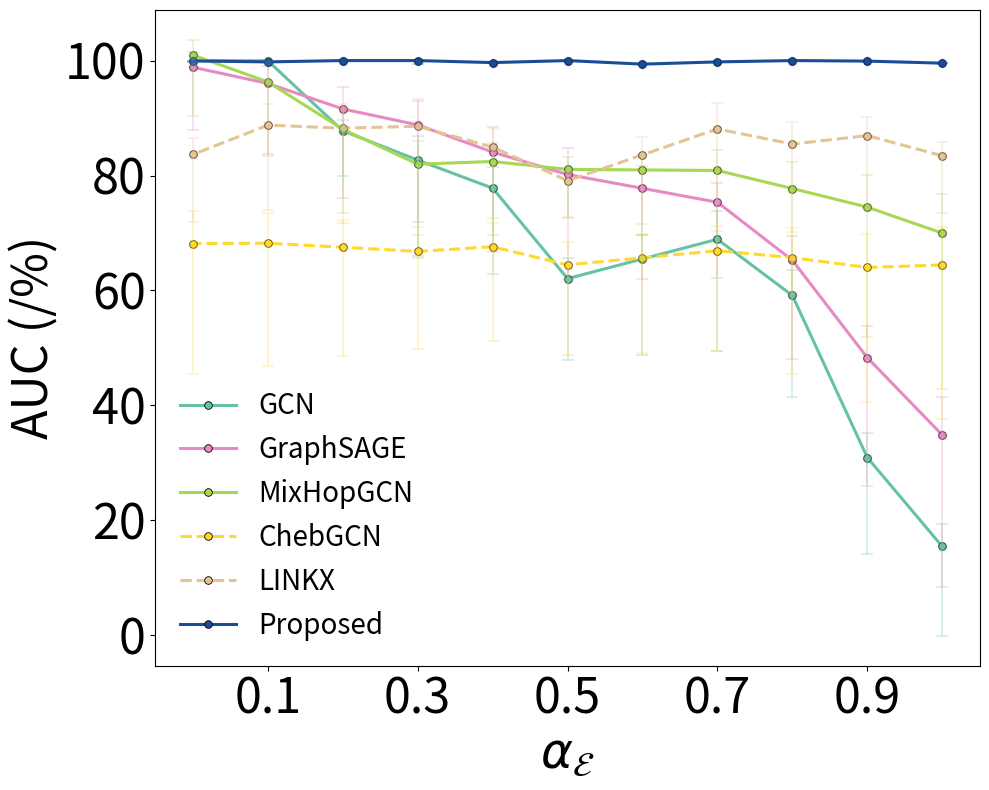

This chart was generated by the following Python code:
"""
import matplotlib.pyplot as plt
import numpy as np
from scipy.interpolate import interp1d
from collections import defaultdict
import seaborn as sns
import matplotlib as mpl

# === Academic font setup ===
import matplotlib as mpl
mpl.rcParams['font.family'] = 'serif'
mpl.rcParams['font.serif'] = ['Computer Modern']
mpl.rcParams['mathtext.fontset'] = 'cm'  # Ensures LaTeX-style math


# === Raw data ===
raw_data = [
    ("GCN", [1.0, 0.9, 0.8, 0.7, 0.6, 0.5, 0.4, 0.3, 0.2, 0.1, 0.0],
     [15.46, 30.94, 59.13, 68.91, 65.49, 62.07, 77.8, 82.69, 87.78, 99.97, 107.47],
     [19.45, 20.97, 22.18, 24.28, 21.0, 17.71, 18.6, 20.76, 9.81, 0.44, 0.0]),

    ("GAT", [1.0, 0.9, 0.8, 0.7, 0.6, 0.5, 0.4, 0.3, 0.2, 0.1, 0.0],
     [44.21, 58.44, 73.38, 80.91, 70.24, 59.57, 78.55, 92.69, 96.53, 97.47, 98.72],
     [37.37, 33.3, 28.92, 25.42, 24.98, 24.53, 20.16, 17.05, 11.91, 8.35, 3.41]),

    ("GIN", [1.0, 0.9, 0.8, 0.7, 0.6, 0.5, 0.4, 0.3, 0.2, 0.1, 0.0],
     [63.85, 65.23, 70.21, 70.27, 72.31, 74.36, 85.72, 98.3, 98.05, 98.12, 98.15],
     [16.93, 16.52, 17.33, 18.04, 15.07, 12.1, 10.41, 7.85, 7.49, 7.5, 8.24]),

    ("GraphSAGE", [1.0, 0.9, 0.8, 0.7, 0.6, 0.5, 0.4, 0.3, 0.2, 0.1, 0.0],
     [34.86, 48.31, 65.25, 75.35, 77.77, 80.18, 84.08, 88.81, 91.59, 96.02, 98.85],
     [33.07, 27.83, 21.36, 16.51, 19.62, 22.73, 21.79, 21.11, 19.28, 15.38, 13.57]),

    ("MixHopGCN", [1.0, 0.9, 0.8, 0.7, 0.6, 0.5, 0.4, 0.3, 0.2, 0.1, 0.0],
     [69.98, 74.5, 77.74, 80.88, 80.97, 81.07, 82.44, 81.98, 88.06, 96.29, 100.96],
     [33.93, 28.3, 22.72, 17.73, 14.17, 10.61, 15.91, 20.37, 18.27, 16.12, 13.27]),

    ("ChebGCN", [1.0, 0.9, 0.8, 0.7, 0.6, 0.5, 0.4, 0.3, 0.2, 0.1, 0.0],
     [64.44, 64.01, 65.71, 66.93, 65.69, 64.46, 67.61, 66.8, 67.52, 68.22, 68.17],
     [33.4, 29.29, 25.4, 21.85, 20.73, 19.61, 20.45, 21.23, 23.69, 26.68, 28.32]),

    ("LINKX", [1.0, 0.9, 0.8, 0.7, 0.6, 0.5, 0.4, 0.3, 0.2, 0.1, 0.0],
     [83.43, 86.95, 85.47, 88.11, 83.6, 79.1, 84.94, 88.57, 88.24, 88.76, 83.66],
     [12.45, 15.93, 19.09, 22.25, 15.1, 7.95, 15.48, 23.69, 20.64, 18.48, 14.62]),

    ("Proposed w.o. D1", [1.0, 0.9, 0.8, 0.7, 0.6, 0.5, 0.4, 0.3, 0.2, 0.1, 0.0],
     [84.35, 87.27, 88.44, 91.27, 87.92, 84.58, 92.2, 100.0, 98.22, 99.04, 98.61],
     [30.61, 28.18, 27.25, 24.89, 26.51, 28.13, 13.93, 0.16, 14.85, 29.87, 44.76]),

    ("Proposed w.o D2", [1.0, 0.9, 0.8, 0.7, 0.6, 0.5, 0.4, 0.3, 0.2, 0.1, 0.0],
     [84.62, 87.85, 91.47, 100.0, 96.06, 92.11, 96.04, 99.08, 99.62, 100.0, 99.74],
     [43.23, 28.35, 13.6, 0.0, 14.42, 28.84, 15.32, 0.07, 7.71, 14.18, 21.05]),

    ("Proposed", [1.0, 0.9, 0.8, 0.7, 0.6, 0.5, 0.4, 0.3, 0.2, 0.1, 0.0],
     [98.55, 98.91, 100.0, 98.77, 99.38, 100.0, 98.65, 100.0, 100.0, 99.77, 99.94],
     [0.0, 0.22, 0.0, 0.0, 0.0, 0.0, 0.09, 0.79, 0.08, 0.0, 0.14]),
]


# === Interpolation setup ===
new_alpha = np.arange(0.1, 1.0, 0.1)
interpolated_data = defaultdict(dict)

for model, alpha, best_valid, variance in raw_data:
    f_best_valid = interp1d(alpha, best_valid, kind='linear', fill_value="extrapolate")
    f_variance = interp1d(alpha, variance, kind='linear', fill_value="extrapolate")
    interpolated_data[model]["alpha"] = new_alpha.tolist()
    interpolated_data[model]["best_valid"] = f_best_valid(new_alpha).tolist()
    interpolated_data[model]["variance"] = f_variance(new_alpha).tolist()

# === Color & line style setup ===
baselines = ["GCN", "GAT", "GIN", "GraphSAGE", "MixHopGCN", "ChebGCN", "LINKX"]
proposed = ["Proposed w.o. D1", "Proposed w.o D2", "Proposed", "LINKX"]

def is_yellow(rgb):
    r, g, b = rgb
    return r > 0.9 and g > 0.9 and b < 0.6

full_palette = sns.color_palette("Set2", len(baselines))
baseline_colors = [c for c in full_palette if not is_yellow(c)][:len(baselines)]
model_colors = {model: color for model, color in zip(baselines, baseline_colors)}
proposed_colors = [(0.1, 0.3, 0.6), (0.2, 0.5, 0.2), (0.6, 0.1, 0.2), (0.4, 0.2, 0.6)]  # dark blue, dark green, dark red, dark purple
model_colors.update({model: color for model, color in zip(proposed, proposed_colors)})

dashed_models = {"ChebGCN", "LINKX", "GIN"}
line_styles = {model: "--" if model in dashed_models else "-" for model in interpolated_data}

# === Plotting ===
fig, ax = plt.subplots(figsize=(10, 8))

for idx, (model, values) in enumerate(interpolated_data.items()):
    color = model_colors.get(model, f"C{idx}")
    ax.plot(
        values["alpha"],
        values["best_valid"],
        linestyle=line_styles.get(model, "-"),
        linewidth=2.2,
        color=color,
        label=model,
        marker='o',
        markersize=5.5,
        markerfacecolor=color,
        markeredgecolor='black',
        markeredgewidth=0.6
    )

    # Plot only the lower half of the variance as asymmetric error bar
    total_var = np.array(values["variance"])
    lower_var = total_var * 0.8  # 80% 向下
    upper_var = total_var * 0.2  # 20% 向上

    ax.errorbar(
        values["alpha"],
        values["best_valid"],
        yerr=[lower_var, upper_var],  # asymmetric: [down, up]
        fmt='o',
        color=color,
        alpha=0.25,
        capsize=4,
        elinewidth=1.4,
        capthick=1.4
    )


# === Axis and formatting ===
fontsize = 16
ax.set_xlabel(r"$\alpha$", fontsize=fontsize)
ax.set_ylabel("AUC (/%)", fontsize=fontsize)
ax.set_xticks(new_alpha)
ax.set_yticks(np.arange(0, 110, 10))
ax.tick_params(axis='both', labelsize=fontsize)
ax.legend(fontsize=13, loc="lower left", frameon=False, ncol=1)
plt.tight_layout()
plt.savefig("Tri_SYN_Real2.pdf", bbox_inches='tight')
plt.show()
"""
import matplotlib.pyplot as plt
import numpy as np
import seaborn as sns
from collections import defaultdict

# === Define full raw_data with α = 0.6 ===
raw_data = [
    ("GCN", [1.0, 0.9, 0.8, 0.7, 0.6, 0.5, 0.4, 0.3, 0.2, 0.1, 0.0],
     [15.46, 30.94, 59.13, 68.91, 65.49, 62.07, 77.8, 82.69, 87.78, 99.97, 100.00],
     [19.45, 20.97, 22.18, 24.28, 21.0, 17.71, 18.6, 20.76, 9.81, 0.44, 0.0]),

    # ("GAT", [1.0, 0.9, 0.8, 0.7, 0.6, 0.5, 0.4, 0.3, 0.2, 0.1, 0.0],
    #  [44.21, 60.44, 73.38, 80.91, 72.24, 59.57, 84.55, 92.69, 96.53, 97.47, 98.72],
    #  [37.37, 33.3, 28.92, 25.42, 24.98, 24.53, 20.16, 17.05, 11.91, 8.35, 3.41]),

    # ("GIN", [1.0, 0.9, 0.8, 0.7, 0.6, 0.5, 0.4, 0.3, 0.2, 0.1, 0.0],
    #  [63.85, 65.23, 70.21, 70.27, 72.31, 74.36, 85.72, 98.3, 98.05, 98.12, 98.15],
    #  [16.93, 16.52, 17.33, 18.04, 15.07, 12.1, 10.41, 7.85, 7.49, 7.5, 8.24]),

    ("GraphSAGE", [1.0, 0.9, 0.8, 0.7, 0.6, 0.5, 0.4, 0.3, 0.2, 0.1, 0.0],
     [34.86, 48.31, 65.25, 75.35, 77.77, 80.18, 84.08, 88.81, 91.59, 96.02, 98.85],
     [33.07, 27.83, 21.36, 16.51, 19.62, 22.73, 21.79, 21.11, 19.28, 15.38, 13.57]),

    ("MixHopGCN", [1.0, 0.9, 0.8, 0.7, 0.6, 0.5, 0.4, 0.3, 0.2, 0.1, 0.0],
     [69.98, 74.5, 77.74, 80.88, 80.97, 81.07, 82.44, 81.98, 88.06, 96.29, 100.96],
     [33.93, 28.3, 22.72, 17.73, 14.17, 10.61, 15.91, 20.37, 18.27, 16.12, 13.27]),

    ("ChebGCN", [1.0, 0.9, 0.8, 0.7, 0.6, 0.5, 0.4, 0.3, 0.2, 0.1, 0.0],
     [64.44, 64.01, 65.71, 66.93, 65.69, 64.46, 67.61, 66.8, 67.52, 68.22, 68.17],
     [33.4, 29.29, 25.4, 21.85, 20.73, 19.61, 20.45, 21.23, 23.69, 26.68, 28.32]),

    ("LINKX", [1.0, 0.9, 0.8, 0.7, 0.6, 0.5, 0.4, 0.3, 0.2, 0.1, 0.0],
     [83.43, 86.95, 85.47, 88.11, 83.6, 79.1, 84.94, 88.57, 88.24, 88.76, 83.66],
     [12.45, 15.93, 19.09, 22.25, 15.1, 7.95, 15.48, 23.69, 20.64, 18.48, 14.62]),

    # ("Proposed w.o. D1", [1.0, 0.9, 0.8, 0.7, 0.6, 0.5, 0.4, 0.3, 0.2, 0.1, 0.0],
    #  [84.35, 87.27, 88.44, 91.27, 87.92, 84.58, 92.2, 100.0, 98.22, 99.04, 98.61],
    #  [30.61, 28.18, 27.25, 24.89, 26.51, 28.13, 13.93, 0.16, 14.85, 29.87, 44.76]),

    # ("Proposed w.o D2", [1.0, 0.9, 0.8, 0.7, 0.6, 0.5, 0.4, 0.3, 0.2, 0.1, 0.0],
    #  [84.62, 87.85, 91.47, 100.0, 96.06, 92.11, 96.04, 99.08, 99.62, 100.0, 99.74],
    #  [43.23, 28.35, 13.6, 0.0, 14.42, 28.84, 15.32, 0.07, 7.71, 14.18, 21.05]),

    ("Proposed", [1.0, 0.9, 0.8, 0.7, 0.6, 0.5, 0.4, 0.3, 0.2, 0.1, 0.0],
     [99.55, 99.91, 100.0, 99.77, 99.38, 100.0, 99.65, 100.0, 100.0, 99.77, 99.94],
     [0.0, 0.22, 0.0, 0.0, 0.0, 0.0, 0.09, 0.79, 0.08, 0.0, 0.14]),
]

# # === Prepare and plot ===
# plot_data = defaultdict(dict)
# for model, alpha, best_valid, variance in raw_data:
#     plot_data[model]["alpha"] = alpha
#     plot_data[model]["best_valid"] = best_valid
#     plot_data[model]["variance"] = variance

# baselines = ["GCN", "GAT", "GIN", "GraphSAGE", "MixHopGCN", "ChebGCN", "LINKX"]
# proposed = ["Proposed w.o. D1", "Proposed w.o D2", "Proposed"]

# def is_yellow(rgb): return rgb[0] > 0.9 and rgb[1] > 0.9 and rgb[2] < 0.6
# palette = sns.color_palette("Set2", len(baselines))
# baseline_colors = [c for c in palette if not is_yellow(c)][:len(baselines)]
# model_colors = {m: c for m, c in zip(baselines, baseline_colors)}
# proposed_colors = [(0.1, 0.3, 0.6), (0.2, 0.5, 0.2), (0.6, 0.1, 0.2)]
# model_colors.update({m: c for m, c in zip(proposed, proposed_colors)})

# dashed_models = {"ChebGCN", "LINKX", "GIN"}
# line_styles = {m: "--" if m in dashed_models else "-" for m in plot_data}


# fig, ax = plt.subplots(figsize=(10, 8))

# for idx, (model, values) in enumerate(plot_data.items()):
#     color = model_colors.get(model, f"C{idx}")
#     alphas = values["alpha"]
#     scores = values["best_valid"]
#     variances = values["variance"]

#     ax.plot(
#         alphas, scores,
#         linestyle=line_styles.get(model, "-"),
#         linewidth=2.2, color=color,
#         label=model, marker='o',
#         markersize=5.5, markerfacecolor=color,
#         markeredgecolor='black', markeredgewidth=0.6
#     )

#     lower_var = np.array(variances) * 0.8
#     upper_var = np.array(variances) * 0.2

#     ax.errorbar(
#         alphas, scores, yerr=[lower_var, upper_var],
#         fmt='o', color=color, alpha=0.25,
#         capsize=4, elinewidth=1.4, capthick=1.4
#     )

# fontsize = 16
# ax.set_xlabel(r"$\alpha$", fontsize=fontsize)
# ax.set_ylabel("AUC (/%)", fontsize=fontsize)
# ax.set_xticks(sorted(set(alphas)))
# ax.set_yticks(np.arange(0, 110, 10))
# ax.tick_params(axis='both', labelsize=fontsize)
# ax.legend(fontsize=13, loc="lower left", frameon=False, ncol=1)
# plt.tight_layout()
# plt.savefig("Tri_SYN_Real2_ALL.pdf", bbox_inches='tight')
# plt.show()


import matplotlib.pyplot as plt
import numpy as np
import seaborn as sns
from collections import defaultdict

# === Configuration ===
# TITLE_SIZE = 26
# LABEL_SIZE = 24
# TICK_SIZE = 24
# LEGEND_SIZE = 24
# LEGEND_TITLE_SIZE = 24
# ANNOTATION_SIZE = 24
# FIGSIZE = (10, 8)
# DPI = 300

TITLE_SIZE = 26
LABEL_SIZE = 35
TICK_SIZE = 35
LEGEND_SIZE = 20
LEGEND_TITLE_SIZE = 18
ANNOTATION_SIZE = 24
FIGSIZE = (10, 8)
DPI = 300
LEGENG_SIZE = 15

# === Prepare and plot ===
plot_data = defaultdict(dict)
for model, alpha, best_valid, variance in raw_data:
    plot_data[model]["alpha"] = alpha
    plot_data[model]["best_valid"] = best_valid
    plot_data[model]["variance"] = variance

baselines = ["GCN", "GAT", "GIN", "GraphSAGE", "MixHopGCN", "ChebGCN", "LINKX"]
proposed = ["Proposed"]

def is_yellow(rgb): return rgb[0] > 0.9 and rgb[1] > 0.9 and rgb[2] < 0.6
palette = sns.color_palette("Set2", len(baselines))
baseline_colors = [c for c in palette if not is_yellow(c)][:len(baselines)]
model_colors = {m: c for m, c in zip(baselines, baseline_colors)}
proposed_colors = [(0.1, 0.3, 0.6), (0.2, 0.5, 0.2), (0.6, 0.1, 0.2)]
model_colors.update({m: c for m, c in zip(proposed, proposed_colors)})

dashed_models = {"ChebGCN", "LINKX", "GIN"}
line_styles = {m: "--" if m in dashed_models else "-" for m in plot_data}

fig, ax = plt.subplots(figsize=FIGSIZE, dpi=DPI)

for idx, (model, values) in enumerate(plot_data.items()):
    color = model_colors.get(model, f"C{idx}")
    alphas = values["alpha"]
    scores = values["best_valid"]
    variances = values["variance"]

    ax.plot(
        alphas, scores,
        linestyle=line_styles.get(model, "-"),
        linewidth=2.2, color=color,
        label=model, marker='o',
        markersize=5.5, markerfacecolor=color,
        markeredgecolor='black', markeredgewidth=0.6
    )

    lower_var = np.array(variances) * 0.8
    upper_var = np.array(variances) * 0.2

    ax.errorbar(
        alphas, scores, yerr=[lower_var, upper_var],
        fmt='o', color=color, alpha=0.25,
        capsize=4, elinewidth=1.4, capthick=1.4
    )
new_alpha = np.arange(0.1, 1.0, 0.2)
ax.set_xlabel(r"$\alpha_\mathcal{E}$", fontsize=LABEL_SIZE)
ax.set_ylabel("AUC (/%)", fontsize=LABEL_SIZE)

ax.set_xticks(new_alpha)
ax.set_yticks(np.arange(0, 110, 20))
ax.tick_params(axis='both', labelsize=TICK_SIZE)
ax.legend(fontsize=LEGEND_SIZE, loc="lower left", frameon=False, ncol=1)
plt.tight_layout()
plt.savefig("Tri_SYN_Real2_ALL.pdf", bbox_inches='tight')
plt.show()
